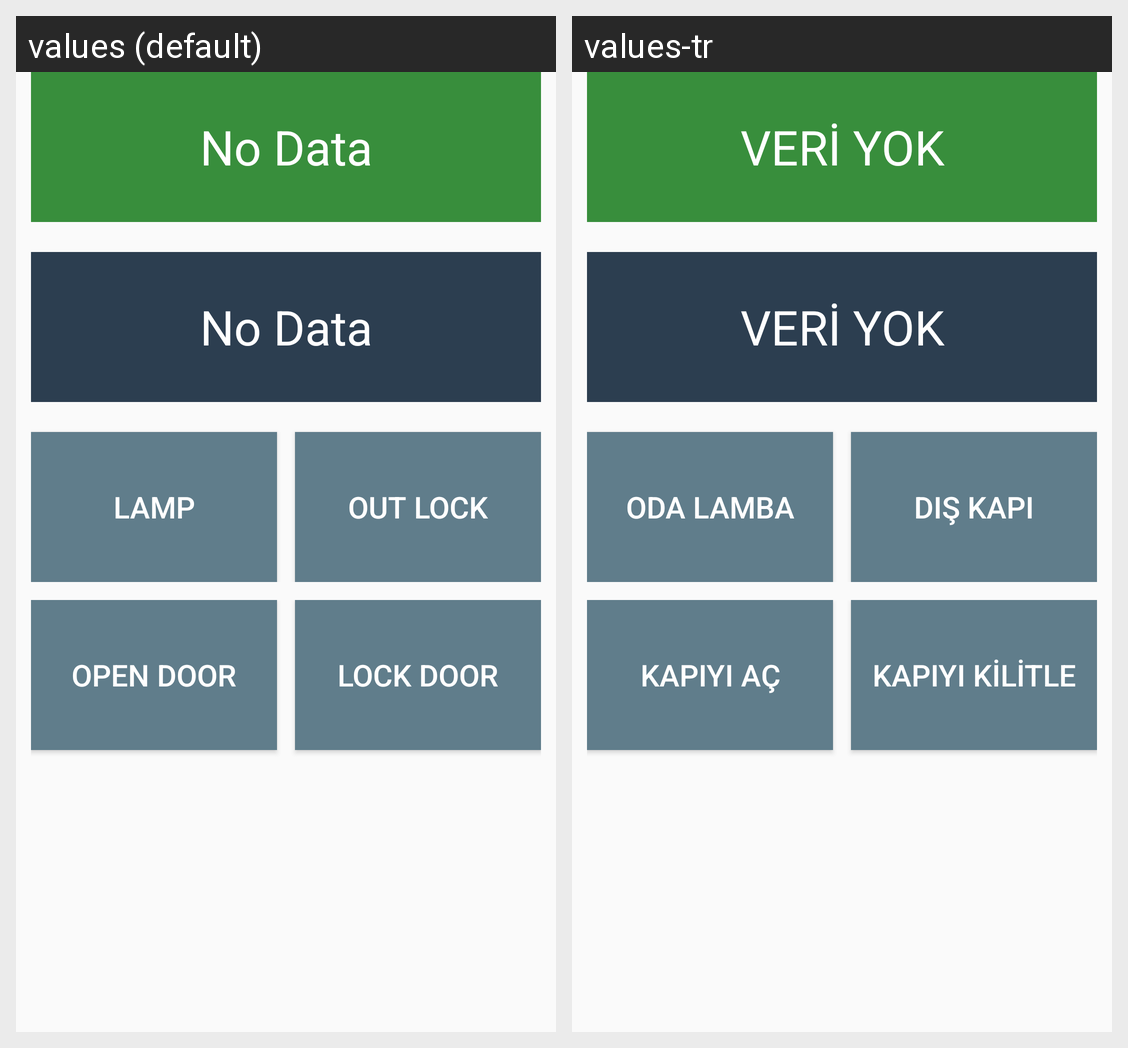

Here is an Android app screen in its default locale and in the app's own translations. Write out the translated-string differences for the strings that appear on this screen.
Android screen res/layout/fragment_one.xml rendered under 2 locales, left to right: values (default), values-tr. Device: Nexus 5 (rendered at 1080×1920; each locale shown at half size, 540×960, under a caption strip naming it); theme AppTheme.
Strings drawn on this screen, with the default value and each locale's value (text and hints the layout hard-codes, and strings that could not be matched under every locale, appear in the picture but are not listed):

no_data
  values: No Data
  values-tr: VERİ YOK

room_lamp
  values: LAMP
  values-tr: ODA LAMBA

out_lock
  values: OUT LOCK
  values-tr: DIŞ KAPI

door_open
  values: OPEN DOOR
  values-tr: KAPIYI AÇ

door_lock
  values: LOCK DOOR
  values-tr: KAPIYI KİLİTLE
